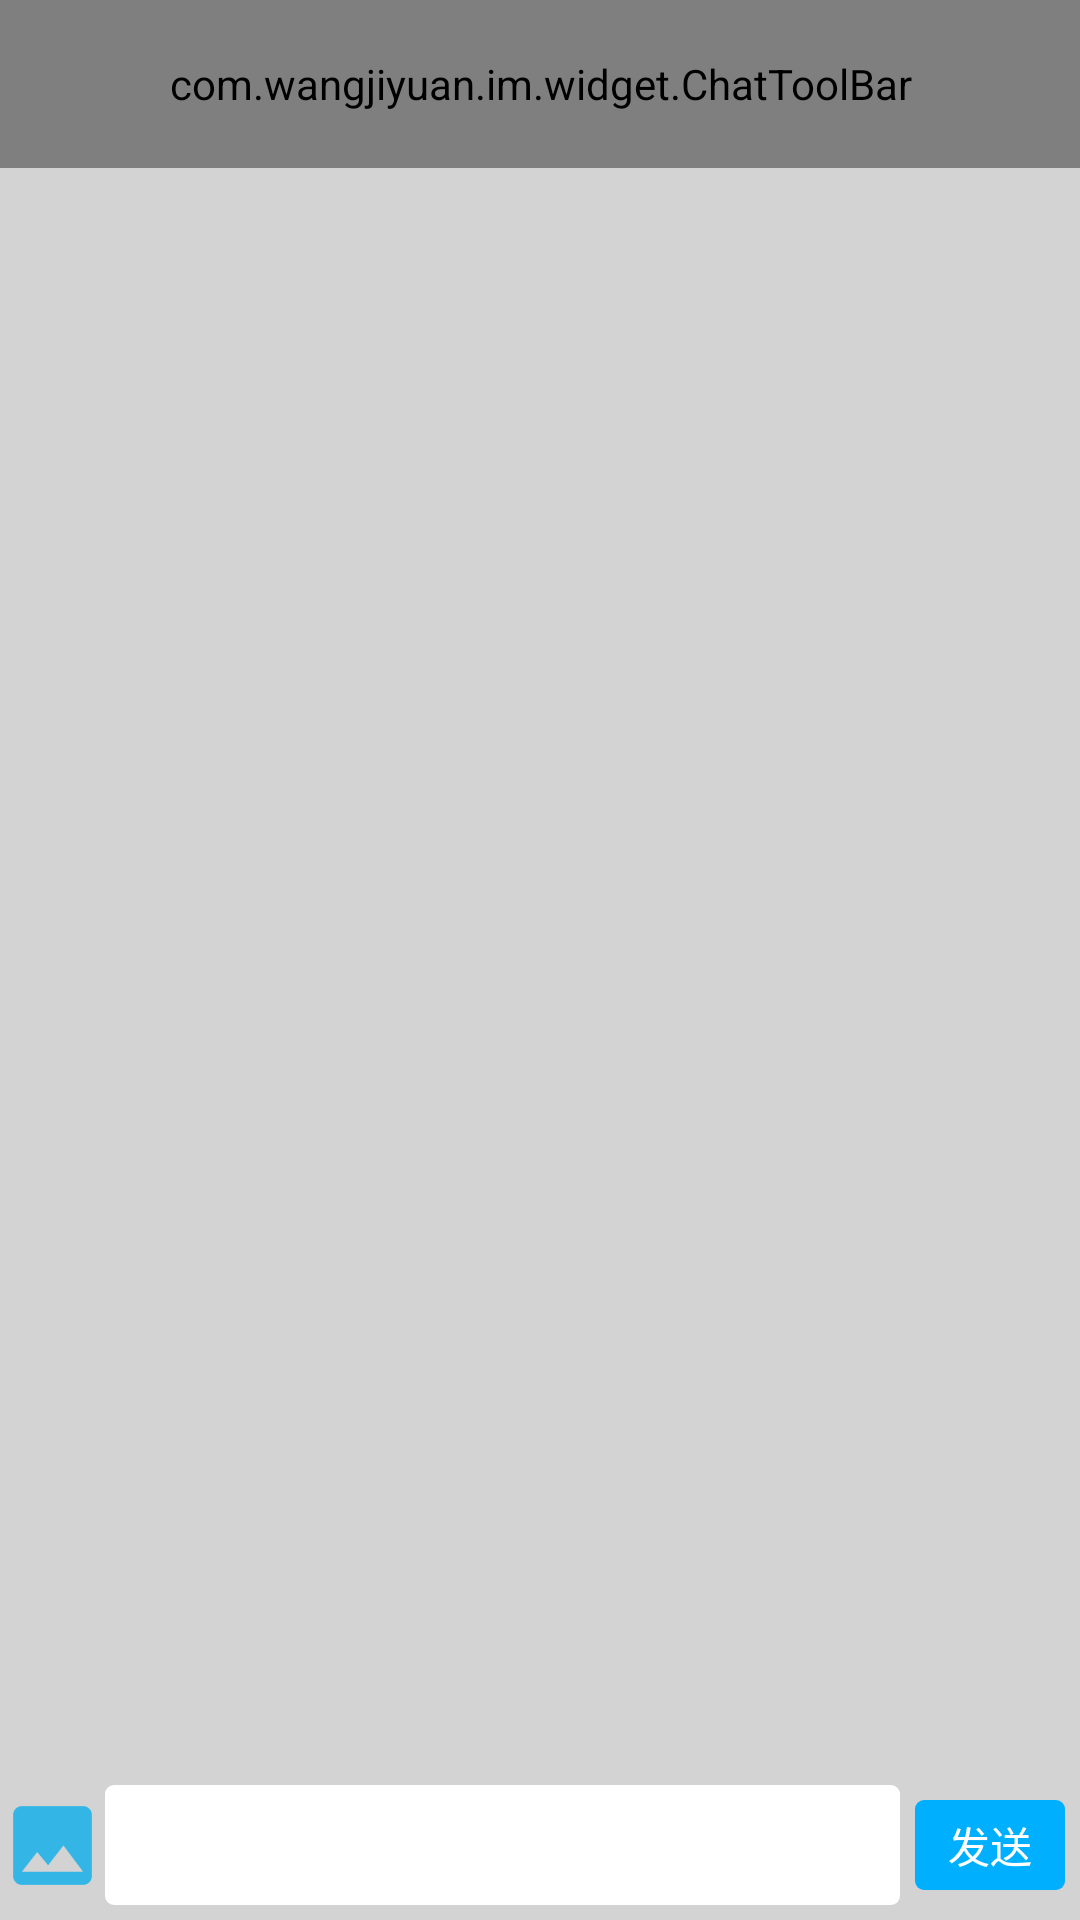

Write the Android layout XML for this screen, with the resource values it uses.
<!-- AndroidManifest.xml: application theme AppTheme -->
<!-- res/layout/activity_chat.xml -->
<?xml version="1.0" encoding="utf-8"?>
<LinearLayout xmlns:android="http://schemas.android.com/apk/res/android"
    xmlns:tools="http://schemas.android.com/tools"
    android:id="@+id/activity_chat"
    android:layout_width="match_parent"
    android:layout_height="match_parent"
    android:background="@color/lightgray"
    android:orientation="vertical"
    tools:context="com.wangjiyuan.im.activity.chat.ChatActivity">

    <com.wangjiyuan.im.widget.ChatToolBar
        android:id="@+id/chat_tool_bar"
        android:layout_width="match_parent"
        android:layout_height="?attr/actionBarSize" />

    <android.support.v7.widget.RecyclerView
        android:id="@+id/chat_content"
        android:layout_width="match_parent"
        android:layout_height="0dp"
        android:layout_marginLeft="10dp"
        android:layout_marginRight="10dp"
        android:layout_weight="1" />

    <LinearLayout
        android:layout_width="match_parent"
        android:layout_height="wrap_content"
        android:orientation="horizontal">

        <ImageView
            android:id="@+id/add_image"
            android:layout_width="wrap_content"
            android:layout_height="40dp"
            android:layout_gravity="center_vertical"
            android:layout_marginBottom="5dp"
            android:layout_marginTop="5dp"
            android:src="@drawable/ic_image_photo" />

        <EditText
            android:id="@+id/editText"
            android:layout_width="0dp"
            android:layout_height="wrap_content"
            android:layout_gravity="center_vertical"
            android:layout_marginBottom="5dp"
            android:layout_marginTop="5dp"
            android:layout_weight="1"
            android:background="@drawable/ic_edit_text"
            android:gravity="center_vertical"
            android:inputType="textMultiLine"
            android:minHeight="40dp" />

        <TextView
            android:id="@+id/send_message"
            android:layout_width="50dp"
            android:layout_height="30dp"
            android:layout_gravity="center_vertical"
            android:layout_marginBottom="5dp"
            android:layout_marginLeft="5dp"
            android:layout_marginRight="5dp"
            android:layout_marginTop="5dp"
            android:background="@drawable/ic_send_btn"
            android:gravity="center"
            android:text="@string/send_message"
            android:textColor="@color/white" />
    </LinearLayout>

</LinearLayout>
<!-- resources referenced by this layout -->
<resources>
  <color name="lightgray">#D3D3D3</color>
  <color name="white">#ffffff</color>
  <!-- drawable ic_edit_text (drawable) -->
  <?xml version="1.0" encoding="utf-8"?>
  <shape xmlns:android="http://schemas.android.com/apk/res/android"
      android:shape="rectangle">
      <solid android:color="@color/white"/>
      <size android:height="10dp" android:width="20dp"/>
      <corners android:radius="3dp"/>
      <padding android:left="5dp" android:right="5dp" />
  
  </shape>
  <!-- drawable ic_image_photo: png bitmap (drawable-hdpi, 844 bytes) -->
  <!-- drawable ic_send_btn (drawable) -->
  <?xml version="1.0" encoding="utf-8"?>
  <shape xmlns:android="http://schemas.android.com/apk/res/android"
      android:shape="rectangle">
      <size
          android:width="20dp"
          android:height="10dp" />
      <corners android:radius="3dp" />
      <solid android:color="@color/ic_blue_down" />
  
  </shape>
  <string name="send_message">发送</string>
  <style name="AppTheme" parent="Theme.AppCompat.Light.NoActionBar">
          
          <item name="colorPrimary">@color/ic_blue_down</item>
          <item name="colorPrimaryDark">@color/ic_blue_down</item>
          <item name="colorAccent">@color/ic_blue_down</item>
      </style>
  <color name="ic_blue_down">#00b0ff</color>
</resources>
